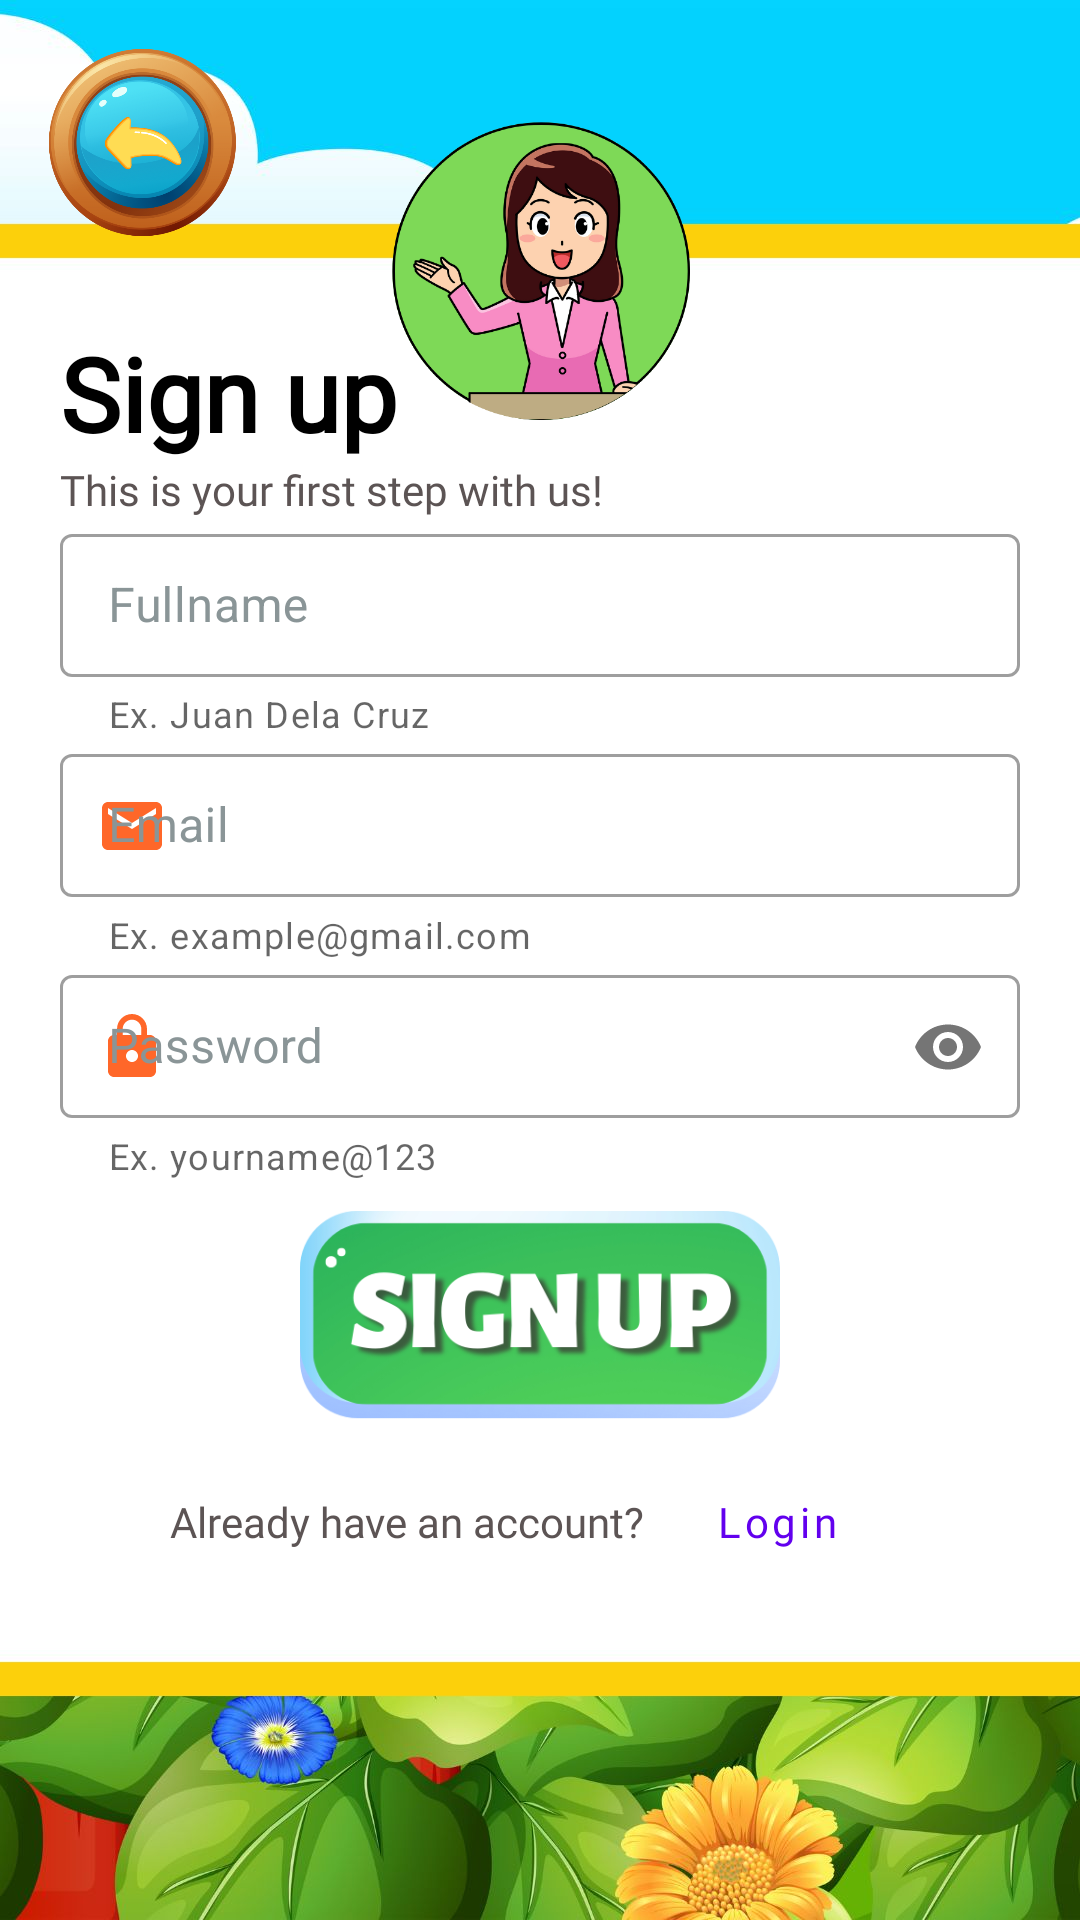

This screen was rendered from an Android layout file. Write that file and the resources it references.
<!-- AndroidManifest.xml: application theme Theme.IKidsv2 -->
<!-- res/layout/activity_teacher_sign_up.xml -->
<?xml version="1.0" encoding="utf-8"?>
<FrameLayout xmlns:android="http://schemas.android.com/apk/res/android"
    xmlns:app="http://schemas.android.com/apk/res-auto"
    xmlns:tools="http://schemas.android.com/tools"
    android:layout_width="match_parent"
    android:layout_height="match_parent"
    android:background="@drawable/background3"
    tools:context=".auth.TeacherSignUpActivity">
    <ImageView
        android:id="@+id/imageViewBack"
        android:layout_width="65dp"
        android:layout_height="65dp"
        android:layout_margin="15dp"
        app:srcCompat="@drawable/back" />
    <ImageView
        android:id="@+id/imageViewLogo"
        android:layout_width="100dp"
        android:layout_height="100dp"
        android:layout_gravity="center_horizontal"
        android:layout_marginTop="40dp"
        app:srcCompat="@drawable/teacher_icon" />
    <LinearLayout
        android:layout_width="match_parent"
        android:layout_height="wrap_content"
        android:layout_margin="10dp"
        android:orientation="vertical"
        android:padding="10dp"
        android:layout_gravity="center">
        <TextView
            android:layout_width="wrap_content"
            android:layout_height="wrap_content"
            android:fontFamily="@font/alata"
            android:text="@string/sign_up"
            android:textColor="#000000"
            android:textSize="34sp"
            android:textStyle="bold" />
        <TextView
            android:layout_width="wrap_content"
            android:layout_height="wrap_content"
            android:fontFamily="@font/alata"
            android:gravity="center_horizontal"
            android:text="This is your first step with us!"
            android:textColor="#5C5454"
            android:textSize="14sp" />

        <com.google.android.material.textfield.TextInputLayout
            android:layout_width="match_parent"
            android:id="@+id/inputFullname"
            android:layout_height="wrap_content"
            style="@style/Widget.MaterialComponents.TextInputLayout.OutlinedBox.Dense"
            android:hint="@string/fullname"
            android:textColorHint="#8A9597"
            app:endIconMode="clear_text"
            app:endIconTint="#151515"
            app:errorEnabled="true"
            app:helperTextEnabled="true"
            app:helperText="Ex. Juan Dela Cruz"
            app:iconSize="24dp"
            app:startIconTint="#FF6729"
            app:startIconDrawable="@drawable/ic_baseline_person_24">
            <com.google.android.material.textfield.TextInputEditText
                android:id="@+id/edtFullname"
                android:layout_width="match_parent"
                android:layout_height="wrap_content"
                android:ellipsize="end"
                android:inputType="textPersonName">
            </com.google.android.material.textfield.TextInputEditText>
        </com.google.android.material.textfield.TextInputLayout>
        <com.google.android.material.textfield.TextInputLayout
            android:layout_width="match_parent"
            android:id="@+id/inputEmail"
            android:layout_height="wrap_content"
            style="@style/Widget.MaterialComponents.TextInputLayout.OutlinedBox.Dense"
            android:hint="Email"
            android:textColorHint="#8A9597"
            app:endIconMode="clear_text"
            app:endIconTint="#151515"
            app:errorEnabled="true"
            app:helperTextEnabled="true"
            app:iconSize="24dp"
            app:startIconTint="#FF6729"
            app:helperText="Ex. example@gmail.com"
            app:startIconDrawable="@drawable/ic_baseline_email_24">
            <com.google.android.material.textfield.TextInputEditText
                android:id="@+id/edtEmail"
                android:layout_width="match_parent"
                android:layout_height="wrap_content"
                android:ellipsize="end"
                android:inputType="textEmailAddress">
            </com.google.android.material.textfield.TextInputEditText>
        </com.google.android.material.textfield.TextInputLayout>
        <com.google.android.material.textfield.TextInputLayout
            android:layout_width="match_parent"
            android:layout_height="wrap_content"
            style="@style/Widget.MaterialComponents.TextInputLayout.OutlinedBox.Dense"
            android:hint="@string/password"
            android:textColorHint="#8A9597"
            app:passwordToggleEnabled="true"
            app:endIconTint="#151515"
            app:errorEnabled="true"
            app:helperTextEnabled="true"
            android:id="@+id/inputPassword"
            app:iconSize="24dp"
            app:helperText="Ex. yourname@123"
            app:startIconTint="#FF6729"
            app:startIconDrawable="@drawable/ic_baseline_lock_24">
            <com.google.android.material.textfield.TextInputEditText
                android:layout_width="match_parent"
                android:layout_height="wrap_content"
                android:id="@+id/edtPassword"
                android:ellipsize="end"
                android:inputType="textPassword">
            </com.google.android.material.textfield.TextInputEditText>
        </com.google.android.material.textfield.TextInputLayout>
        <ImageView
            android:layout_margin="10dp"
            android:id="@+id/buttonSignUp"
            android:layout_width="160dp"
            android:layout_height="70dp"
            android:layout_marginTop="5dp"
            android:layout_gravity="center"
            app:srcCompat="@drawable/sign_up" />
        <LinearLayout
            android:layout_width="match_parent"
            android:layout_height="wrap_content"
            android:gravity="center"
            android:orientation="horizontal">
            <TextView
                android:id="@+id/subtext"
                android:layout_width="wrap_content"
                android:layout_height="wrap_content"
                android:fontFamily="@font/alata"
                android:gravity="center_horizontal"
                android:text="@string/already_have_an_account"
                android:textColor="#5C5454"
                android:textSize="14sp" />
            <Button
                android:layout_width="wrap_content"
                android:layout_height="wrap_content"
                android:text="Login"
                android:fontFamily="@font/alata"
                android:textAllCaps="false"
                style="@style/Widget.MaterialComponents.Button.TextButton"/>
        </LinearLayout>
    </LinearLayout>
</FrameLayout>
<!-- resources referenced by this layout -->
<resources>
  <!-- drawable back: png bitmap (drawable, 176198 bytes) -->
  <!-- drawable background3: jpg bitmap (drawable-v24, 75133 bytes) -->
  <!-- drawable ic_baseline_email_24 (drawable) -->
  <vector android:height="24dp" android:tint="#FF6729"
      android:viewportHeight="24" android:viewportWidth="24"
      android:width="24dp" xmlns:android="http://schemas.android.com/apk/res/android">
      <path android:fillColor="@android:color/white" android:pathData="M20,4L4,4c-1.1,0 -1.99,0.9 -1.99,2L2,18c0,1.1 0.9,2 2,2h16c1.1,0 2,-0.9 2,-2L22,6c0,-1.1 -0.9,-2 -2,-2zM20,8l-8,5 -8,-5L4,6l8,5 8,-5v2z"/>
  </vector>
  <!-- drawable ic_baseline_lock_24 (drawable) -->
  <vector android:height="24dp" android:tint="#FF6729"
      android:viewportHeight="24" android:viewportWidth="24"
      android:width="24dp" xmlns:android="http://schemas.android.com/apk/res/android">
      <path android:fillColor="@android:color/white" android:pathData="M18,8h-1L17,6c0,-2.76 -2.24,-5 -5,-5S7,3.24 7,6v2L6,8c-1.1,0 -2,0.9 -2,2v10c0,1.1 0.9,2 2,2h12c1.1,0 2,-0.9 2,-2L20,10c0,-1.1 -0.9,-2 -2,-2zM12,17c-1.1,0 -2,-0.9 -2,-2s0.9,-2 2,-2 2,0.9 2,2 -0.9,2 -2,2zM15.1,8L8.9,8L8.9,6c0,-1.71 1.39,-3.1 3.1,-3.1 1.71,0 3.1,1.39 3.1,3.1v2z"/>
  </vector>
  <!-- drawable sign_up: png bitmap (drawable, 61270 bytes) -->
  <!-- drawable teacher_icon: png bitmap (drawable-v24, 98134 bytes) -->
  <string name="already_have_an_account">Already have an account?</string>
  <string name="fullname">Fullname</string>
  <string name="password">Password</string>
  <string name="sign_up">Sign up</string>
  <style name="Theme.IKidsv2" parent="Theme.MaterialComponents.Light.NoActionBar">
          
          <item name="colorPrimary">@color/purple_500</item>
          <item name="colorPrimaryVariant">@color/purple_700</item>
          <item name="colorOnPrimary">@color/white</item>
          
          <item name="colorSecondary">@color/teal_200</item>
          <item name="colorSecondaryVariant">@color/teal_700</item>
          <item name="colorOnSecondary">@color/black</item>
          
          <item name="android:statusBarColor" tools:targetApi="l">?attr/colorPrimaryVariant</item>
          
      </style>
  <!-- not gathered from this repository: default colours our renderer supplied (Android Studio template values) -->
  <color name="purple_500">#FF6200EE</color>
  <color name="purple_700">#FF3700B3</color>
  <color name="teal_200">#FF03DAC5</color>
  <color name="teal_700">#FF018786</color>
  <color name="black">#FF000000</color>
  <color name="white">#FFFFFFFF</color>
</resources>
